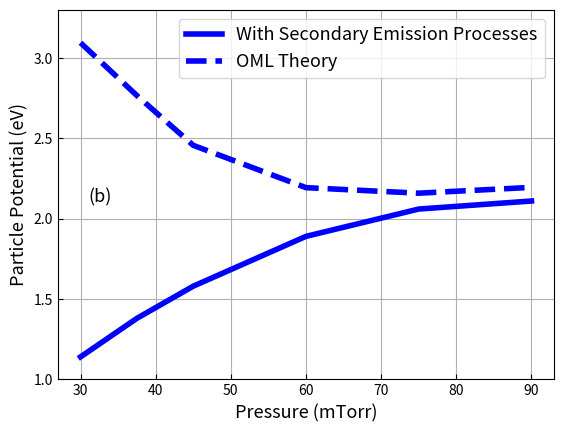

Source code (Python):
import numpy as np
import matplotlib.pyplot as plt
import scipy.constants as co
from sympy.solvers import solve
from sympy import Symbol
import math
from scipy.optimize import fsolve
rp = 16E-9



ne = np.array([6.18E+14, 6.55E+14, 6.46E+14, 6.96E+14, 7.87E+14, 8.58E+14])
ni = np.array([1.33E+16, 1.60E+16, 1.82E+16, 2.17E+16, 2.37E+16, 2.43E+16])
floating = np.array([-1.14E+00, -1.38E+00, -1.58E+00, -1.89E+00, -2.06E+00, -2.11E+00])
charge = np.array([1.27E+01, 1.54E+01, 1.75E+01, 2.10E+01, 2.29E+01, 2.34E+01])
te = np.array([6.35E+00, 6.11E+00, 5.94E+00, 5.58E+00, 5.24E+00, 5.03E+00])
p = np.array([4,5,6,8,10,12])




ni = 2.43E+16
ne = 8.58E+14
#pressure = 12
Ti = 300
mass_one = 6.6335209E-26   
#mass_one = 3* 1.6735575E-27
Te = 5.03E+00
#pressure = np.array([2.5,4,6, 8])
pressure = np.array([30,37.5, 45,60,75,90])




def f(s):
    S = 4 * np.pi * (rp ** 2)
    A1 = S * ni * (((co.k*Ti)/(2* np.pi * mass_one))** 0.5)
    A2 = S * ne * (((co.k*Te*11604.52500617)/(2* np.pi * co.m_e))** 0.5)
    ve = A2 * np.exp((s*co.e)/(co.k*Te*11604.52500617))
    vi = A1 * (1-(s*co.e)/(co.k*Ti))
    return (ve - vi)

#print(fsolve(f,-1))

floating = np.array([-1.14E+00, -1.38E+00, -1.58E+00, -1.89E+00, -2.06E+00, -2.11E+00])
floating_oml = np.array([-3.09475712,-2.76608417,-2.45634849,-2.19311231,-2.15866484,-2.1950074])

print(len(floating), len(pressure))
#plt.plot(pressure, -floating)
#plt.plot(pressure, -floating_oml)


#plt.plot(pressure, (ne/ni))

fig = plt.gcf()
plt.grid(True)
plt.tick_params(direction= 'in')
plt.tick_params(axis="y",direction="in")
plt.text(31,2.1, r'(b)', fontsize=13)
plt.rcParams.update({'font.size': 13})
#fig.set_size_inches(12, 12)
plt.plot(pressure, -floating, 'b', linewidth=4)
plt.plot(pressure, -floating_oml, 'b--', linewidth=4)

plt.ylabel('Particle Potential (eV)',fontsize=13)
plt.xlabel('Pressure (mTorr)', fontsize=13)
plt.legend(['With Secondary Emission Processes', 'OML Theory'], fontsize=13)
plt.ylim(1.0,3.3)
plt.xticks(np.arange(30,100, step=10))


#plt.ylim(1.6,3)
#plt.yticks(np.arange(1.6, 2.851, step=0.25))
plt.savefig('potential_paper_photo.png', dpi = 600)
#plt.savefig('potential_final.png', dpi = 600)
